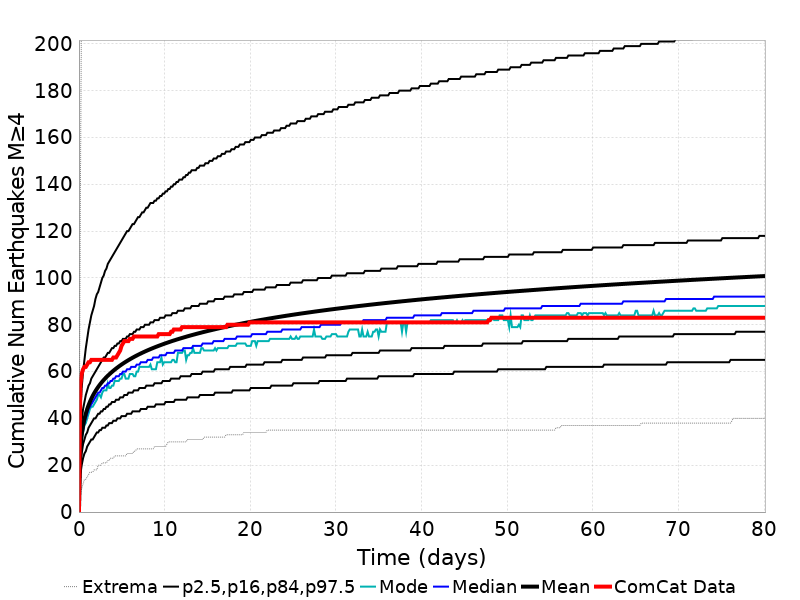

The data file committed next to this chart (first rows):
Time (days), ComCat Data, Simulation Mean, Simulation Median, Simulation Mode, Simulation Minimum, Simulation Maximum, 2.5 %-ile, 16 %-ile, 84 %-ile, 97.5 %-ile
0.0, 0.0, 0.0, 0.0, 0.0, 0.0, 0.0, 0.0, 0.0, 0.0, 0.0
0.1605, 54.0, 26.58, 26.0, 25.0, 7.0, 130.0, 16.0, 20.0, 32.0, 42.0
0.321, 59.0, 32.92, 32.0, 31.0, 10.0, 230.0, 20.0, 25.0, 39.0, 53.0
0.4816, 61.0, 36.85, 35.0, 34.0, 12.0, 254.0, 23.0, 29.0, 44.0, 60.0
0.6421, 62.0, 39.75, 38.0, 37.0, 14.0, 282.0, 25.0, 31.0, 47.0, 65.0
0.8026, 62.0, 42.06, 40.0, 38.0, 14.0, 292.0, 26.0, 33.0, 50.0, 70.0
0.9631, 63.0, 43.99, 42.0, 40.0, 15.0, 298.0, 28.0, 34.0, 52.0, 74.0
1.124, 64.0, 45.64, 44.0, 42.0, 16.0, 307.0, 29.0, 36.0, 54.0, 78.0
1.284, 64.0, 47.1, 45.0, 44.0, 17.0, 314.0, 30.0, 37.0, 55.0, 81.0
1.445, 65.0, 48.41, 46.0, 45.0, 17.0, 323.0, 31.0, 38.0, 57.0, 84.0
1.605, 65.0, 49.59, 47.0, 45.0, 17.0, 334.0, 31.0, 39.0, 58.0, 86.0
1.766, 65.0, 50.67, 48.0, 46.0, 18.0, 341.0, 32.0, 40.0, 59.0, 88.0
1.926, 65.0, 51.66, 49.0, 47.0, 18.0, 346.0, 33.0, 40.0, 60.0, 91.0
2.087, 65.0, 52.58, 50.0, 48.0, 18.0, 349.0, 34.0, 41.0, 61.0, 93.0
2.247, 65.0, 53.44, 51.0, 50.0, 20.0, 355.0, 34.0, 42.0, 62.0, 94.0
2.408, 65.0, 54.24, 51.0, 50.0, 20.0, 359.0, 35.0, 42.0, 63.0, 96.0
2.568, 65.0, 55, 52.0, 49.0, 20.0, 364.0, 35.0, 43.0, 64.0, 98.0
2.729, 65.0, 55.72, 53.0, 51.0, 21.0, 365.0, 36.0, 43.0, 65.0, 100.0
2.889, 65.0, 56.39, 53.0, 52.0, 21.0, 368.0, 36.0, 44.0, 66.0, 101.0
3.05, 65.0, 57.04, 54.0, 52.0, 21.0, 372.0, 36.0, 44.0, 66.0, 103.0
3.21, 65.0, 57.65, 54.0, 52.0, 21.0, 374.0, 37.0, 45.0, 67.0, 104.0
3.371, 65.0, 58.23, 55.0, 55.0, 22.0, 375.0, 37.0, 45.0, 68.0, 106.0
3.531, 65.0, 58.78, 55.0, 53.0, 22.0, 376.0, 38.0, 46.0, 68.0, 107.0
3.692, 65.0, 59.33, 56.0, 53.0, 23.0, 380.0, 38.0, 46.0, 69.0, 108.0
3.853, 65.0, 59.84, 56.0, 54.0, 23.0, 382.0, 38.0, 47.0, 70.0, 109.0
4.013, 66.0, 60.35, 57.0, 54.0, 23.0, 383.0, 39.0, 47.0, 70.0, 110.0
4.174, 66.0, 60.83, 57.0, 56.0, 24.0, 388.0, 39.0, 47.0, 71.0, 111.0
4.334, 66.0, 61.29, 58.0, 56.0, 24.0, 388.0, 39.0, 48.0, 71.0, 112.0
4.495, 67.0, 61.75, 58.0, 56.0, 24.0, 389.0, 40.0, 48.0, 72.0, 113.0
4.655, 68.0, 62.18, 58.0, 56.0, 24.0, 390.0, 40.0, 48.0, 72.0, 114.0
4.816, 69.0, 62.61, 59.0, 57.0, 24.0, 390.0, 40.0, 49.0, 73.0, 115.0
4.976, 71.0, 63.02, 59.0, 57.0, 24.0, 392.0, 41.0, 49.0, 73.0, 116.0
5.137, 72.0, 63.41, 60.0, 59.0, 24.0, 396.0, 41.0, 49.0, 74.0, 117.0
5.297, 73.0, 63.8, 60.0, 59.0, 24.0, 399.0, 41.0, 50.0, 74.0, 118.0
5.458, 73.0, 64.17, 60.0, 57.0, 24.0, 401.0, 41.0, 50.0, 74.0, 119.0
5.618, 73.0, 64.54, 61.0, 57.0, 25.0, 405.0, 42.0, 50.0, 75.0, 120.0
5.779, 73.0, 64.9, 61.0, 57.0, 25.0, 409.0, 42.0, 51.0, 75.0, 120.0
5.939, 74.0, 65.25, 61.0, 59.0, 25.0, 410.0, 42.0, 51.0, 76.0, 121.0
6.1, 74.0, 65.59, 62.0, 59.0, 25.0, 410.0, 42.0, 51.0, 76.0, 122.0
6.26, 74.0, 65.92, 62.0, 59.0, 25.0, 412.0, 43.0, 51.0, 76.0, 123.0
6.421, 75.0, 66.24, 62.0, 58.0, 26.0, 413.0, 43.0, 52.0, 77.0, 123.0
6.581, 75.0, 66.56, 62.0, 58.0, 26.0, 416.0, 43.0, 52.0, 77.0, 124.0
6.742, 75.0, 66.86, 63.0, 60.0, 27.0, 416.0, 43.0, 52.0, 78.0, 125.0
6.902, 75.0, 67.17, 63.0, 60.0, 27.0, 418.0, 43.0, 52.0, 78.0, 126.0
7.063, 75.0, 67.46, 63.0, 62.0, 27.0, 419.0, 43.0, 53.0, 78.0, 126.0
7.224, 75.0, 67.75, 64.0, 62.0, 27.0, 422.0, 44.0, 53.0, 79.0, 127.0
7.384, 75.0, 68.03, 64.0, 62.0, 27.0, 424.0, 44.0, 53.0, 79.0, 128.0
7.545, 75.0, 68.3, 64.0, 62.0, 27.0, 427.0, 44.0, 53.0, 79.0, 128.0
7.705, 75.0, 68.57, 64.0, 62.0, 27.0, 429.0, 44.0, 53.0, 80.0, 129.0
7.866, 75.0, 68.84, 64.0, 62.0, 27.0, 433.0, 44.0, 54.0, 80.0, 130.0
8.026, 75.0, 69.1, 65.0, 62.0, 27.0, 434.0, 45.0, 54.0, 80.0, 130.0
8.187, 75.0, 69.35, 65.0, 62.0, 27.0, 434.0, 45.0, 54.0, 80.0, 131.0
8.347, 75.0, 69.6, 65.0, 63.0, 27.0, 437.0, 45.0, 54.0, 81.0, 132.0
8.508, 75.0, 69.85, 65.0, 61.0, 27.0, 437.0, 45.0, 54.0, 81.0, 132.0
8.668, 75.0, 70.09, 66.0, 61.0, 27.0, 437.0, 45.0, 54.0, 81.0, 132.0
8.829, 75.0, 70.32, 66.0, 61.0, 28.0, 439.0, 45.0, 55.0, 82.0, 133.0
8.989, 75.0, 70.55, 66.0, 61.0, 28.0, 439.0, 46.0, 55.0, 82.0, 133.0
9.15, 75.0, 70.79, 66.0, 64.0, 28.0, 440.0, 46.0, 55.0, 82.0, 134.0
9.31, 76.0, 71.01, 66.0, 64.0, 28.0, 442.0, 46.0, 55.0, 82.0, 134.0
9.471, 76.0, 71.23, 67.0, 64.0, 28.0, 444.0, 46.0, 55.0, 83.0, 135.0
... 440 more rows
